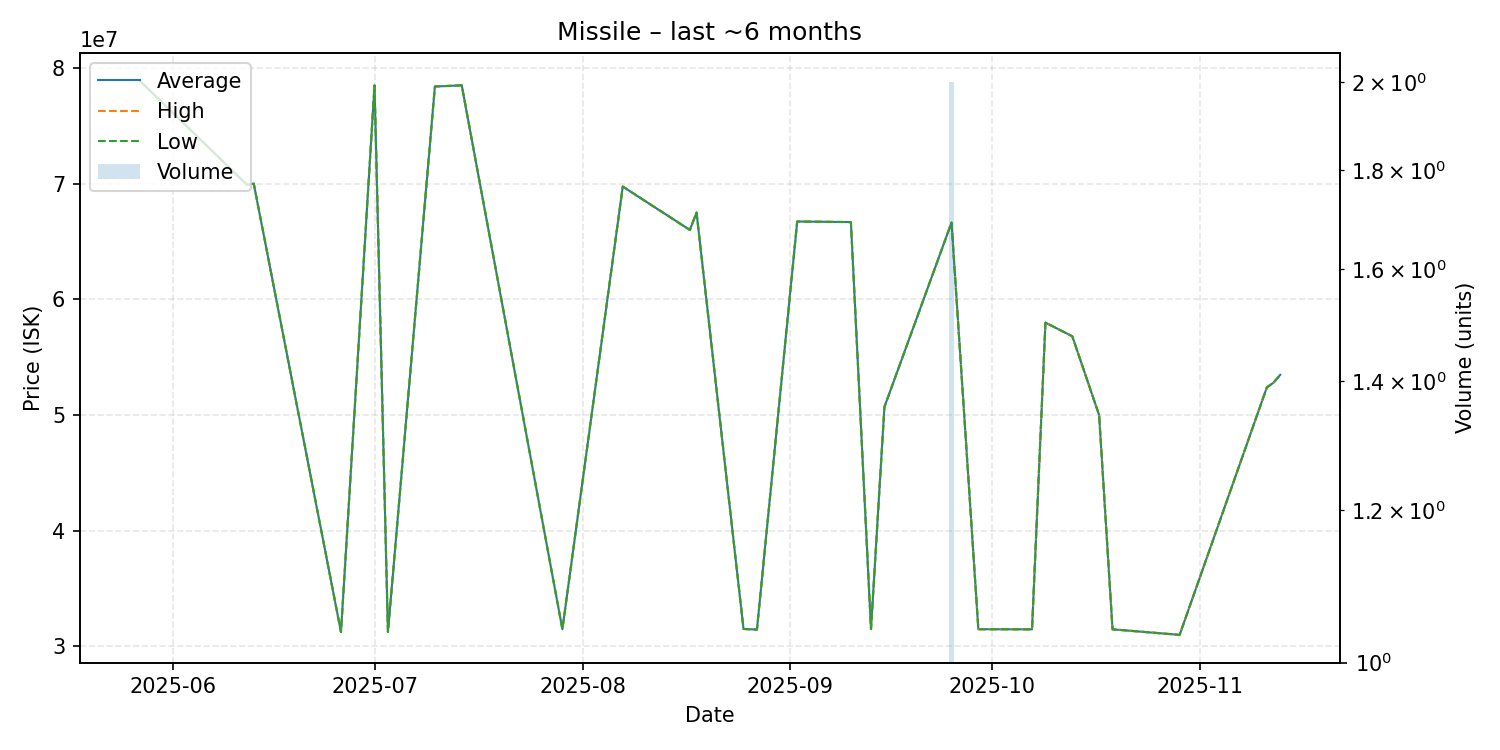

The data file committed next to this chart (first rows):
date, average, highest, lowest, order_count, volume
2025-05-27, 78900000, 78900000, 78900000, 1, 1
2025-06-12, 69900000, 69900000, 69900000, 1, 1
2025-06-13, 70000000, 70000000, 70000000, 1, 1
2025-06-26, 31250000, 31250000, 31250000, 1, 1
2025-07-01, 78490000, 78490000, 78490000, 1, 1
2025-07-03, 31250000, 31250000, 31250000, 1, 1
2025-07-10, 78400000, 78400000, 78400000, 1, 1
2025-07-14, 78500000, 78500000, 78500000, 1, 1
2025-07-29, 31490000, 31490000, 31490000, 1, 1
2025-08-07, 69750000, 69750000, 69750000, 1, 1
2025-08-17, 66000000, 66000000, 66000000, 1, 1
2025-08-18, 67500000, 67500000, 67500000, 1, 1
2025-08-25, 31510000, 31510000, 31510000, 1, 1
2025-08-27, 31460000, 31460000, 31460000, 1, 1
2025-09-02, 66730000, 66730000, 66730000, 1, 1
2025-09-10, 66680000, 66680000, 66680000, 1, 1
2025-09-13, 31500000, 31500000, 31500000, 1, 1
2025-09-15, 50700000, 50700000, 50700000, 1, 1
2025-09-25, 66640000, 66660000, 66620000, 2, 2
2025-09-29, 31490000, 31490000, 31490000, 1, 1
2025-10-07, 31480000, 31480000, 31480000, 1, 1
2025-10-09, 57990000, 57990000, 57990000, 1, 1
2025-10-13, 56810000, 56810000, 56810000, 1, 1
2025-10-17, 50000000, 50000000, 50000000, 1, 1
2025-10-19, 31480000, 31480000, 31480000, 1, 1
2025-10-29, 31000000, 31000000, 31000000, 1, 1
2025-11-11, 52390000, 52390000, 52390000, 1, 1
2025-11-12, 52800000, 52800000, 52800000, 1, 1
2025-11-13, 53480000, 53480000, 53480000, 1, 1
